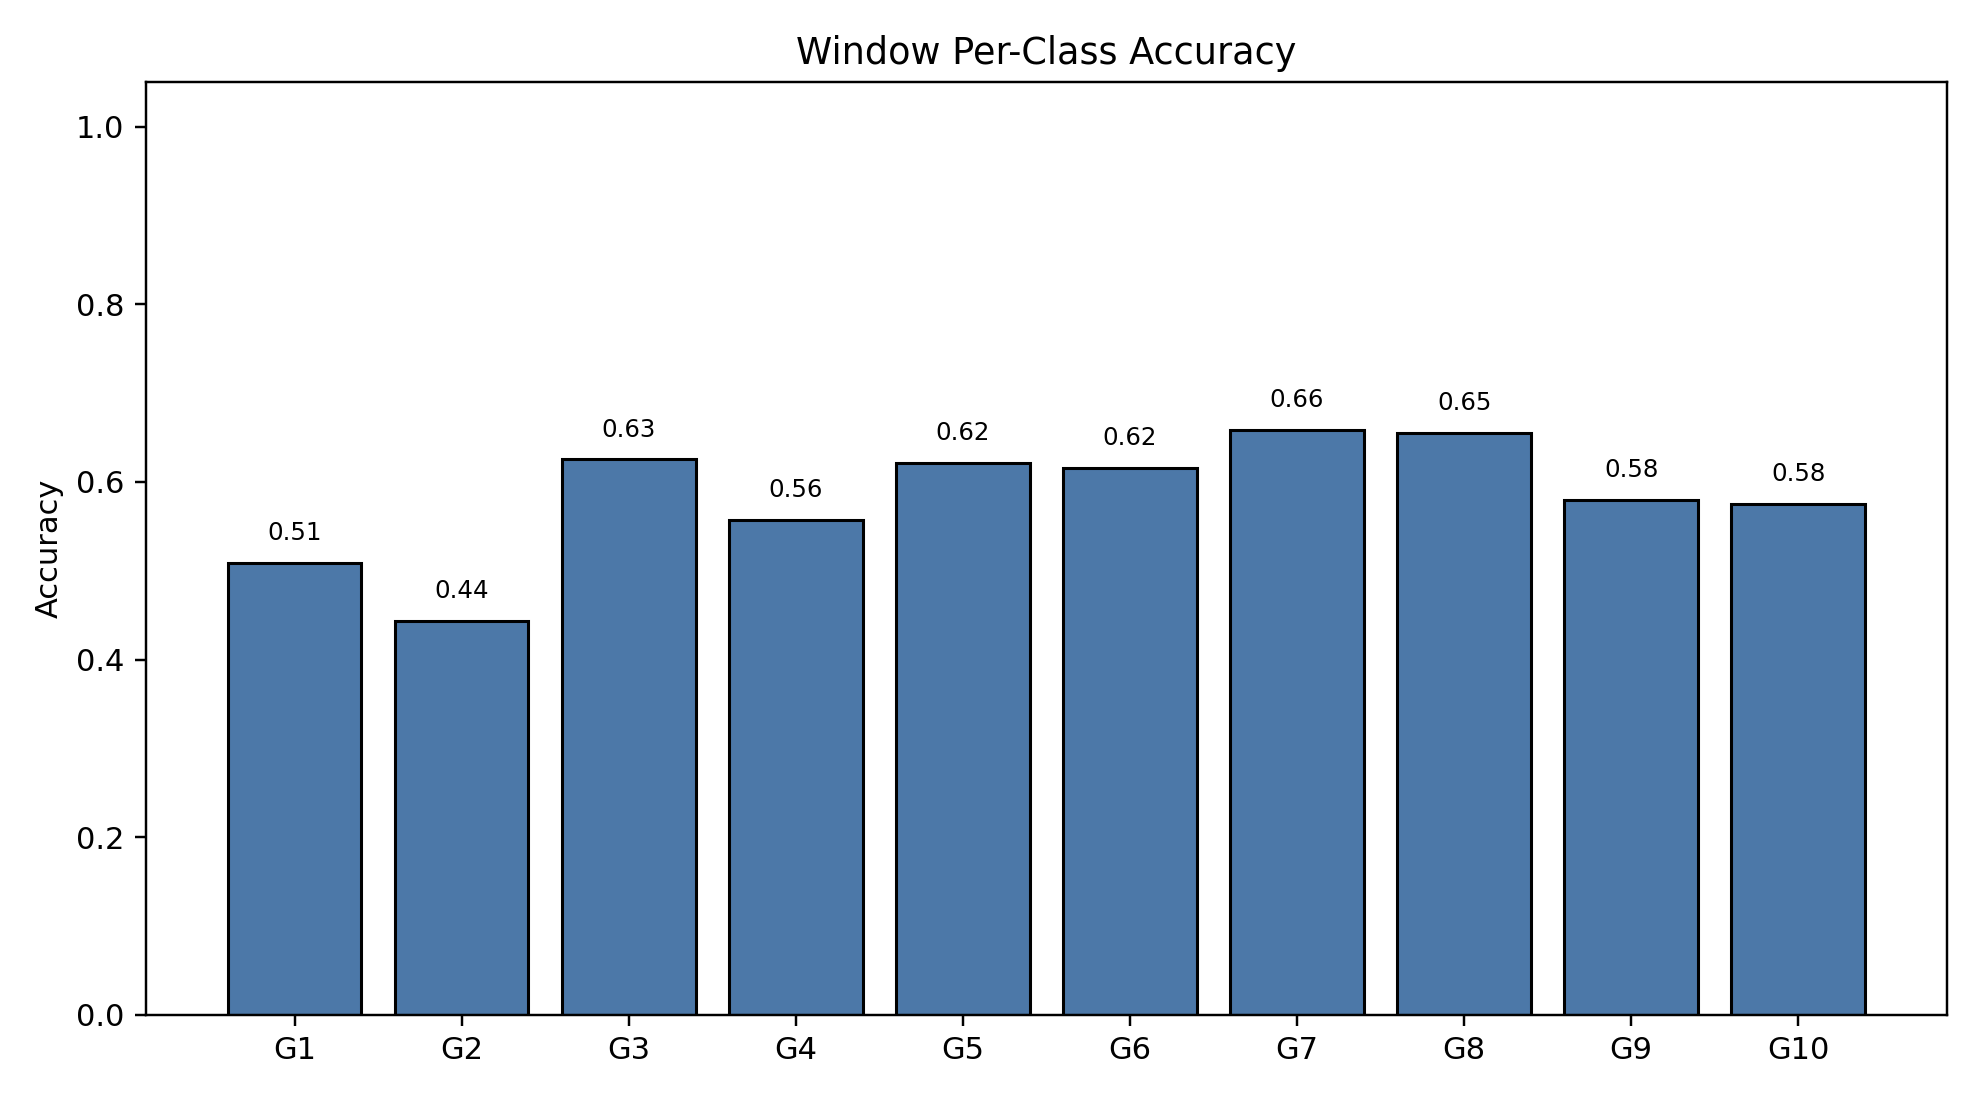

Data behind this chart, as committed beside it:
class_index, gesture_id, support, correct, accuracy
0, 1, 790, 402, 0.5089
1, 2, 692, 307, 0.4436
2, 3, 766, 479, 0.6253
3, 4, 743, 414, 0.5572
4, 5, 735, 457, 0.6218
5, 6, 763, 470, 0.616
6, 7, 755, 497, 0.6583
7, 8, 707, 463, 0.6549
8, 9, 687, 398, 0.5793
9, 10, 683, 393, 0.5754
